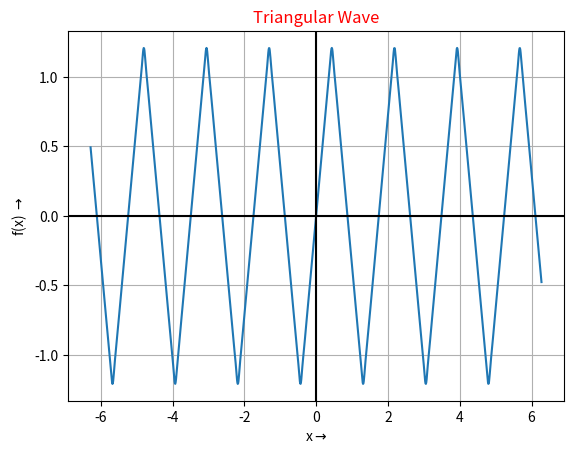

The matplotlib source for this figure:
#Triangular Wave (frequency = 3.6)
import numpy as np
import matplotlib.pyplot as plt
import math


def square(frequency,amplitude,x):  #Triangular Function 
    s = 0
    negative = 0
    for n in range(1,21,2):
        if negative%2 == 0:
            s += math.sin(n*x*frequency ) / (n*n)
            negative += 1
        else:
            s -= math.sin(n*x*frequency ) / (n*n)
            negative += 1
    return amplitude*s   

Domain = np.arange(-2*np.pi, 2*np.pi, 0.01) #Domain = [-2pi,2pi]

Frequency = 3.6
Amplitude = 1

Range = []
for i in Domain:
    Range.append(square(Frequency,Amplitude,i))
Range=np.array(Range) #Converting list to numpy-array

plt.plot(Domain, Range)

plt.title('Triangular Wave', color='r')
plt.xlabel('x'+ r'$\rightarrow$')
plt.ylabel('f(x) '+ r'$\rightarrow$')

plt.grid()
plt.axhline(y=0, color='k')
plt.axvline(x=0, color='k')

plt.show()
